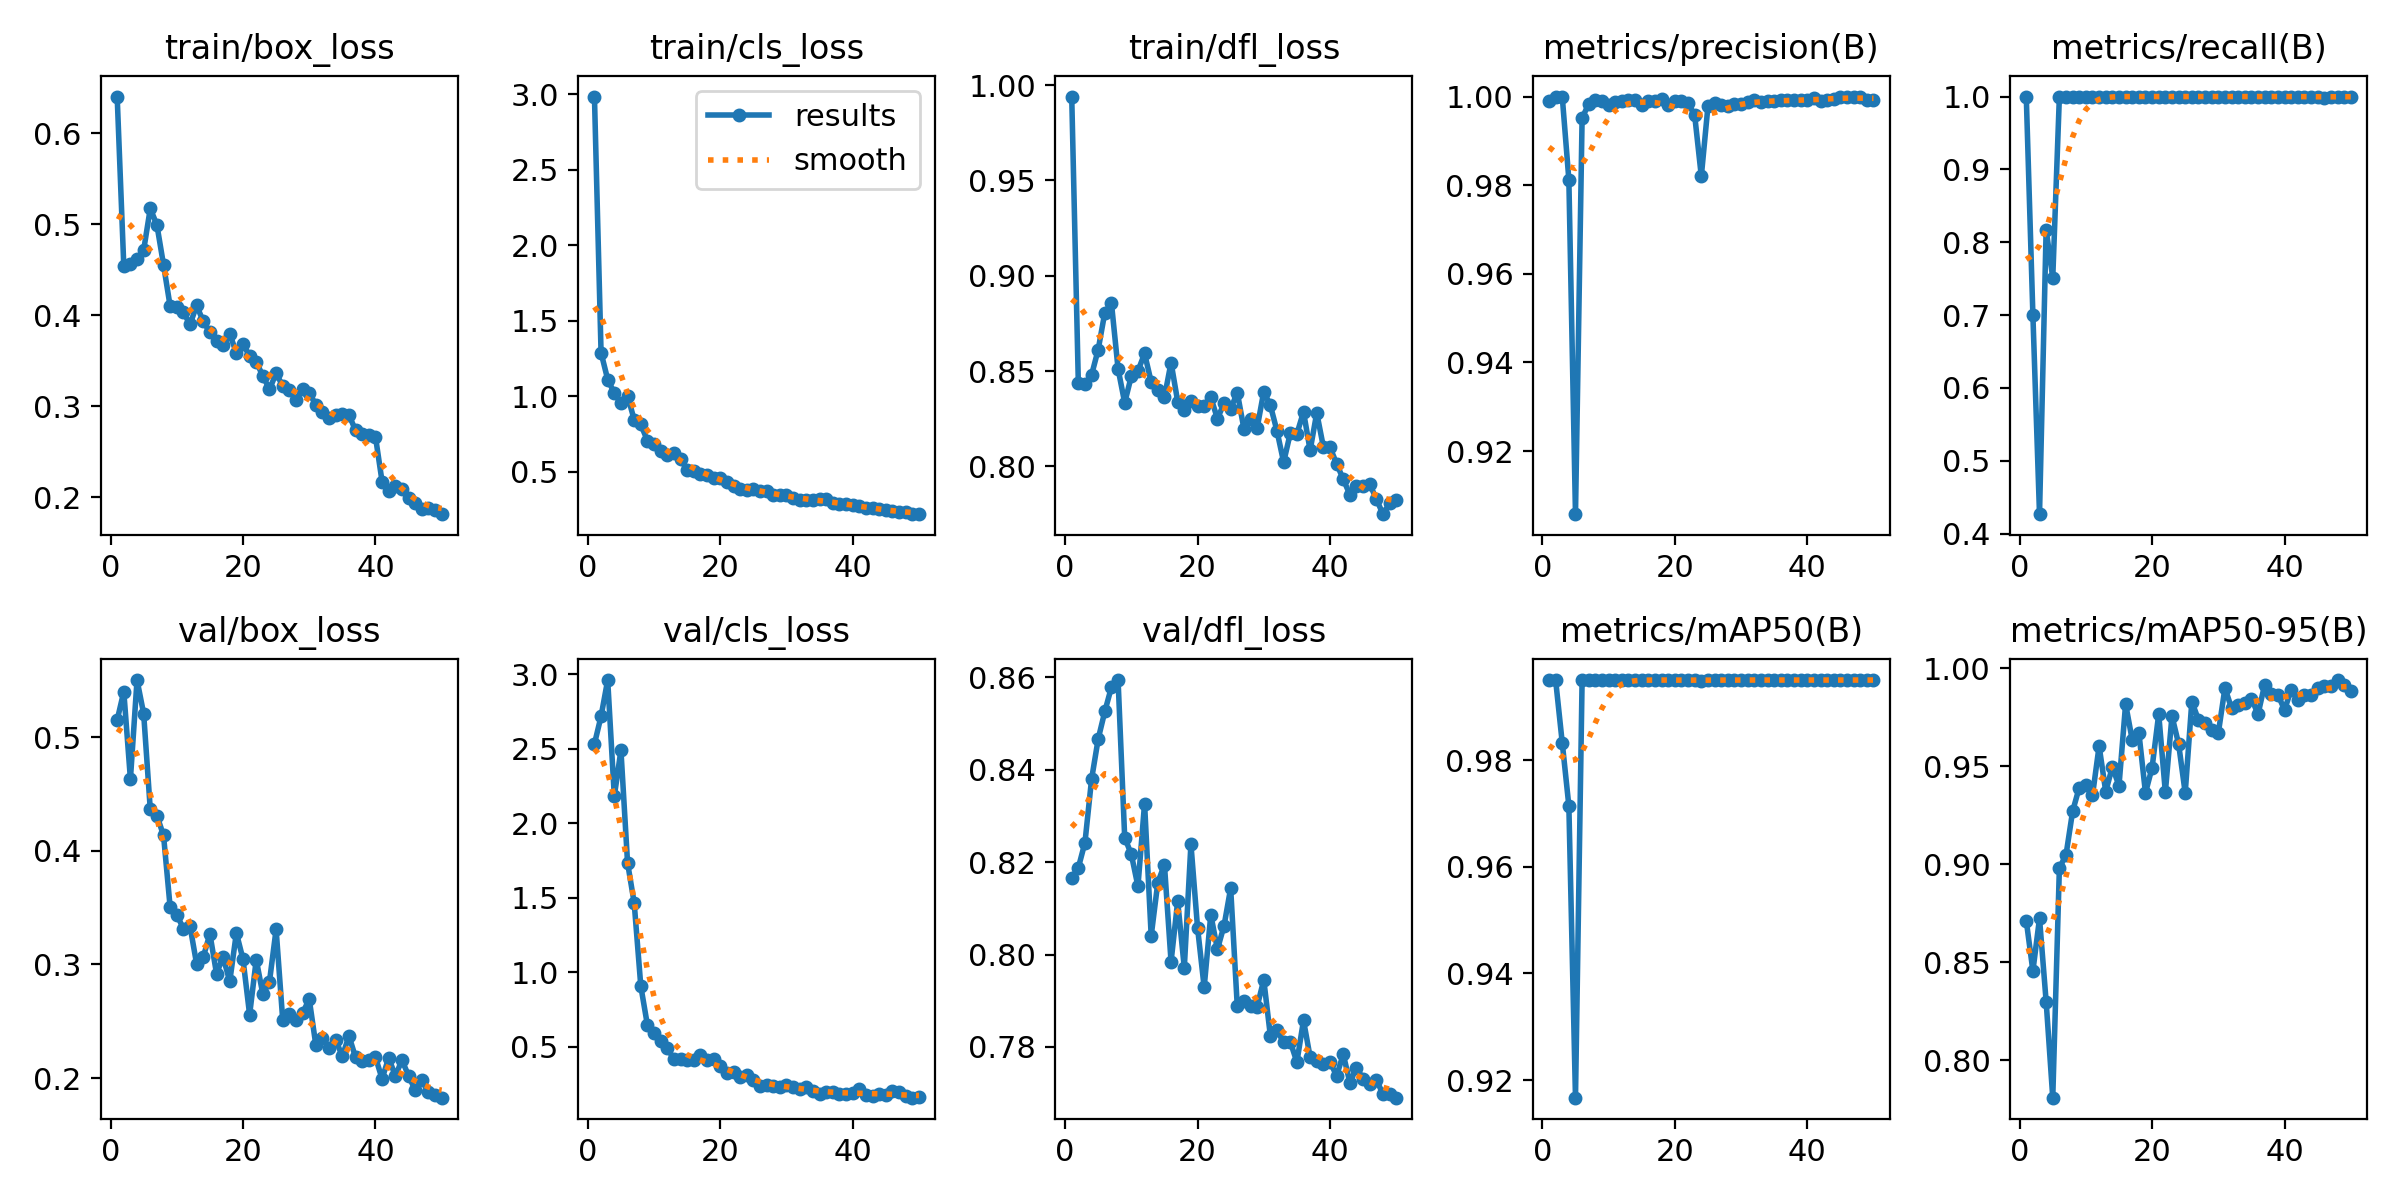

The table this chart was drawn from, first rows:
epoch, time, train/box_loss, train/cls_loss, train/dfl_loss, metrics/precision(B), metrics/recall(B), metrics/mAP50(B), metrics/mAP50-95(B), val/box_loss, val/cls_loss, val/dfl_loss, lr/pg0, lr/pg1, lr/pg2
1, 4.541, 0.6405, 2.983, 0.994, 0.9989, 1, 0.995, 0.8712, 0.5149, 2.532, 0.8166, 0.00026, 0.00026, 0.00026
2, 8.285, 0.4544, 1.287, 0.8435, 1, 0.7, 0.995, 0.8456, 0.54, 2.718, 0.8188, 0.0005293, 0.0005293, 0.0005293
3, 11.94, 0.4564, 1.11, 0.843, 1, 0.4266, 0.9833, 0.8724, 0.4631, 2.961, 0.8243, 0.0007875, 0.0007875, 0.0007875
4, 15.58, 0.4623, 1.021, 0.848, 0.9812, 0.8172, 0.9714, 0.83, 0.5501, 2.182, 0.838, 0.001035, 0.001035, 0.001035
5, 19.19, 0.4717, 0.9527, 0.8613, 0.9058, 0.7509, 0.9167, 0.781, 0.5206, 2.489, 0.8467, 0.001271, 0.001271, 0.001271
6, 22.83, 0.5176, 1.003, 0.8807, 0.9952, 1, 0.995, 0.8981, 0.4363, 1.735, 0.8526, 0.001496, 0.001496, 0.001496
7, 26.46, 0.4994, 0.8432, 0.8856, 0.9983, 1, 0.995, 0.9047, 0.4309, 1.466, 0.8579, 0.00171, 0.00171, 0.00171
8, 30.04, 0.4556, 0.8122, 0.8511, 0.9991, 1, 0.995, 0.927, 0.4136, 0.9074, 0.8594, 0.001723, 0.001723, 0.001723
9, 33.56, 0.4101, 0.7048, 0.8334, 0.9989, 1, 0.995, 0.9391, 0.3503, 0.6449, 0.8253, 0.001683, 0.001683, 0.001683
10, 37.13, 0.4095, 0.6845, 0.8473, 0.9981, 1, 0.995, 0.9404, 0.3438, 0.5907, 0.8217, 0.001644, 0.001644, 0.001644
11, 40.68, 0.4035, 0.6352, 0.85, 0.9987, 1, 0.995, 0.9351, 0.3315, 0.5369, 0.8148, 0.001604, 0.001604, 0.001604
12, 44.26, 0.3901, 0.6083, 0.8592, 0.9989, 1, 0.995, 0.9603, 0.3337, 0.493, 0.8327, 0.001564, 0.001564, 0.001564
13, 47.79, 0.4109, 0.6217, 0.8443, 0.9991, 1, 0.995, 0.9371, 0.3003, 0.415, 0.8041, 0.001525, 0.001525, 0.001525
14, 51.33, 0.3934, 0.5829, 0.8399, 0.9991, 1, 0.995, 0.9497, 0.3064, 0.416, 0.8156, 0.001485, 0.001485, 0.001485
15, 54.97, 0.3814, 0.5113, 0.8363, 0.998, 1, 0.995, 0.94, 0.327, 0.4092, 0.8195, 0.001446, 0.001446, 0.001446
16, 58.49, 0.3717, 0.5023, 0.8545, 0.9991, 1, 0.995, 0.9818, 0.292, 0.4096, 0.7984, 0.001406, 0.001406, 0.001406
17, 61.96, 0.3678, 0.4865, 0.834, 0.9989, 1, 0.995, 0.9634, 0.3065, 0.4464, 0.8115, 0.001366, 0.001366, 0.001366
18, 65.46, 0.38, 0.4778, 0.8294, 0.9995, 1, 0.995, 0.9672, 0.2851, 0.4107, 0.7971, 0.001327, 0.001327, 0.001327
19, 69, 0.3584, 0.4558, 0.8343, 0.9981, 1, 0.995, 0.9364, 0.3277, 0.4191, 0.8239, 0.001287, 0.001287, 0.001287
20, 72.59, 0.3685, 0.461, 0.8319, 0.999, 1, 0.995, 0.9493, 0.3046, 0.3704, 0.8058, 0.001248, 0.001248, 0.001248
21, 76.13, 0.3553, 0.4279, 0.8318, 0.999, 1, 0.995, 0.9766, 0.2558, 0.3266, 0.7929, 0.001208, 0.001208, 0.001208
22, 79.67, 0.3492, 0.4057, 0.8362, 0.9985, 1, 0.995, 0.9368, 0.3041, 0.3333, 0.8086, 0.001168, 0.001168, 0.001168
23, 83.17, 0.3333, 0.3833, 0.8251, 0.9958, 1, 0.995, 0.9756, 0.2738, 0.2952, 0.8011, 0.001129, 0.001129, 0.001129
24, 86.69, 0.319, 0.3792, 0.833, 0.982, 1, 0.9949, 0.9614, 0.285, 0.3085, 0.8062, 0.001089, 0.001089, 0.001089
25, 90.25, 0.3362, 0.3876, 0.8302, 0.9978, 1, 0.995, 0.9364, 0.3309, 0.2745, 0.8144, 0.00105, 0.00105, 0.00105
26, 93.84, 0.3226, 0.3688, 0.8387, 0.9986, 1, 0.995, 0.983, 0.2511, 0.2362, 0.7888, 0.00101, 0.00101, 0.00101
27, 97.32, 0.3185, 0.3711, 0.8198, 0.9982, 1, 0.995, 0.9736, 0.2567, 0.245, 0.7901, 0.0009704, 0.0009704, 0.0009704
28, 100.9, 0.3066, 0.3482, 0.825, 0.9979, 1, 0.995, 0.9721, 0.251, 0.2398, 0.789, 0.0009308, 0.0009308, 0.0009308
29, 104.4, 0.3195, 0.3434, 0.8202, 0.9982, 1, 0.995, 0.9684, 0.2572, 0.2299, 0.7888, 0.0008912, 0.0008912, 0.0008912
30, 107.9, 0.3151, 0.3434, 0.8393, 0.9984, 1, 0.995, 0.9669, 0.2696, 0.2405, 0.7945, 0.0008516, 0.0008516, 0.0008516
31, 111.5, 0.3016, 0.3277, 0.832, 0.9988, 1, 0.995, 0.9899, 0.2291, 0.2271, 0.7824, 0.000812, 0.000812, 0.000812
32, 115.2, 0.2935, 0.3114, 0.8185, 0.9991, 1, 0.995, 0.9796, 0.2357, 0.2138, 0.7836, 0.0007724, 0.0007724, 0.0007724
33, 118.7, 0.2875, 0.3104, 0.8022, 0.9989, 1, 0.995, 0.9812, 0.2268, 0.2332, 0.781, 0.0007328, 0.0007328, 0.0007328
34, 122.3, 0.2909, 0.3113, 0.8174, 0.999, 1, 0.995, 0.9821, 0.2335, 0.2038, 0.7812, 0.0006932, 0.0006932, 0.0006932
35, 125.9, 0.2918, 0.317, 0.817, 0.999, 1, 0.995, 0.9845, 0.2194, 0.1824, 0.7767, 0.0006536, 0.0006536, 0.0006536
36, 129.4, 0.2905, 0.3203, 0.8286, 0.9991, 1, 0.995, 0.9766, 0.2371, 0.1946, 0.7858, 0.000614, 0.000614, 0.000614
37, 133, 0.2737, 0.291, 0.8084, 0.9991, 1, 0.995, 0.9917, 0.2183, 0.1966, 0.7778, 0.0005744, 0.0005744, 0.0005744
38, 136.5, 0.2701, 0.2844, 0.8281, 0.9992, 1, 0.995, 0.987, 0.2147, 0.1827, 0.777, 0.0005348, 0.0005348, 0.0005348
39, 140, 0.268, 0.2854, 0.8102, 0.9991, 1, 0.995, 0.9864, 0.2164, 0.1829, 0.7763, 0.0004952, 0.0004952, 0.0004952
40, 143.5, 0.2668, 0.2793, 0.81, 0.9991, 1, 0.995, 0.9788, 0.2184, 0.1897, 0.7768, 0.0004556, 0.0004556, 0.0004556
41, 172.2, 0.2174, 0.2727, 0.8014, 0.9996, 1, 0.995, 0.9891, 0.1995, 0.2162, 0.7738, 0.000416, 0.000416, 0.000416
42, 175.9, 0.2072, 0.2585, 0.7933, 0.9991, 1, 0.995, 0.9837, 0.2179, 0.1772, 0.7784, 0.0003764, 0.0003764, 0.0003764
43, 179.4, 0.2127, 0.2587, 0.7852, 0.9991, 1, 0.995, 0.9866, 0.2019, 0.1715, 0.7723, 0.0003368, 0.0003368, 0.0003368
44, 182.8, 0.2095, 0.2535, 0.7895, 0.9994, 1, 0.995, 0.9862, 0.2159, 0.1809, 0.7755, 0.0002972, 0.0002972, 0.0002972
45, 186.3, 0.1988, 0.2427, 0.7895, 1, 1, 0.995, 0.9899, 0.2022, 0.1781, 0.7731, 0.0002576, 0.0002576, 0.0002576
46, 189.8, 0.1939, 0.2415, 0.7907, 1, 0.9986, 0.995, 0.9908, 0.1894, 0.2036, 0.7719, 0.000218, 0.000218, 0.000218
47, 193.4, 0.1867, 0.2334, 0.7829, 1, 0.9989, 0.995, 0.9908, 0.1982, 0.1956, 0.7729, 0.0001784, 0.0001784, 0.0001784
48, 196.9, 0.188, 0.2308, 0.7749, 1, 0.9999, 0.995, 0.994, 0.1879, 0.1714, 0.7698, 0.0001388, 0.0001388, 0.0001388
49, 200.5, 0.1857, 0.2198, 0.7806, 0.9993, 1, 0.995, 0.9916, 0.1856, 0.1587, 0.7699, 9.92e-05, 9.92e-05, 9.92e-05
50, 204, 0.1815, 0.2181, 0.7824, 0.9993, 1, 0.995, 0.9883, 0.1829, 0.1633, 0.769, 5.96e-05, 5.96e-05, 5.96e-05
